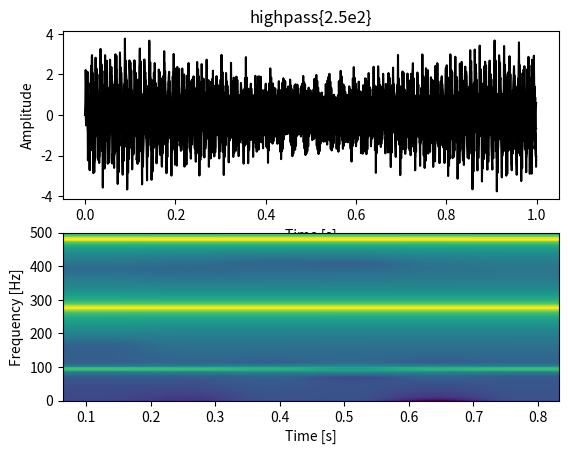

Recreate this plot in Python.
#!/usr/bin/env python3

import random
import numpy as np
from matplotlib import pyplot as plt
from scipy import signal
from scipy.signal import butter, lfilter

# * Filters

def butter_bandstop(lowcut, highcut, fs, order=5):
    nyq = 0.5 * fs
    low = lowcut / nyq
    high = highcut / nyq
    b, a = butter(order, [low, high], btype="bandstop")
    return b, a

def butter_bandstop_filter(data, lowcut, highcut, fs, order=5):
    b, a = butter_bandstop(lowcut, highcut, fs, order=order)
    y = lfilter(b, a, data)
    return y

def butter_bandpass(lowcut, highcut, fs, order=5):
    nyq = 0.5 * fs
    low = lowcut / nyq
    high = highcut / nyq
    b, a = butter(order, [low, high], btype="band")
    return b, a

def butter_bandpass_filter(data, lowcut, highcut, fs, order=5):
    b, a = butter_bandpass(lowcut, highcut, fs, order=order)
    y = lfilter(b, a, data)
    return y

def butter_lowpass(cutoff, fs, order=5):
    nyq = 0.5 * fs
    normal_cutoff = cutoff / nyq
    b, a = butter(order, normal_cutoff, btype="low", analog=False)
    return b, a

def butter_lowpass_filter(data, cutoff, fs, order=5):
    b, a = butter_lowpass(cutoff, fs, order=order)
    y = lfilter(b, a, data)
    return y

def butter_highpass(cutoff, fs, order=5):
    nyq = 0.5 * fs
    normal_cutoff = cutoff / nyq
    b, a = butter(order, normal_cutoff, btype="high", analog=False)
    return b, a

def butter_highpass_filter(data, cutoff, fs, order=5):
    b, a = butter_highpass(cutoff, fs, order=order)
    y = lfilter(b, a, data)
    return y

# * Plotting

def plot_time(s):
    subplot_1 = plt.subplot(2, 1, 1)
    subplot_1.plot(t, s, 'k-')
    plt.xlabel('Time [s]')
    plt.ylabel('Amplitude')

def plot_freq(s, Fs):
    subplot_2 = plt.subplot(2, 1, 2)
    subplot_2.specgram(s, NFFT=256, Fs=Fs)
    plt.xlabel("Time [s]")
    plt.ylabel("Frequency [Hz]")

def plot_time_freq(s, Fs, title):
    plot_time(s)
    plt.title(title)
    plot_freq(s, Fs)

def plot_time_freq_show(s, Fs, title = ""):
    plot_time_freq(s, Fs, title)
    plt.show()

# * Example

if __name__ == "__main__":
    # Define signals parameters.
    d  = 1                   # Duration [s]
    Fs = 1000                # Sampling rate [Hz]
    Ts = 1.0/Fs              # Sampling interval [s]
    t  = np.arange(0, d, Ts) # Time vector [0.000 .. 0.999]
    f_min = 1                # Minimum frequency [Hz]
    f_max = Fs/2             # Maximum frequency [Hz]
    s_nb  = 4                # Numbers of signal.
    s     = [0] * s_nb       # List of signal vectors.
    # General individual signals.
    for i in list(range(s_nb)):
        f = random.randint(f_min, f_max)
        print("f_{}={}".format(i, f))
        s[i] = np.sin(2 * np.pi * f * t)
    # Generate a composed signal with Numpy to operate on it.
    s_mix = np.add.reduce(s)

    # Bandstop filter.
    s_mix_bandstop = butter_bandstop_filter(s_mix, 2e2, 4e2, Fs)
    # Bandpass filter.
    s_mix_bandpass = butter_bandpass_filter(s_mix, 2e2, 4e2, Fs)
    # Lowpass filter.
    s_mix_lowpass = butter_lowpass_filter(s_mix, 2.5e2, Fs)
    # Highpass filter.
    s_mix_highpass = butter_highpass_filter(s_mix, 2.5e2, Fs)

    # Show results.
    plot_time_freq_show(s_mix, Fs)
    plot_time_freq_show(s_mix_bandstop, Fs, "bandstop{2e2, 4e2}")
    plot_time_freq_show(s_mix_bandpass, Fs, "bandpass{2e2, 4e2}")
    plot_time_freq_show(s_mix_lowpass, Fs, "lowpass{2.5e2}")
    plot_time_freq_show(s_mix_highpass, Fs, "highpass{2.5e2}")
